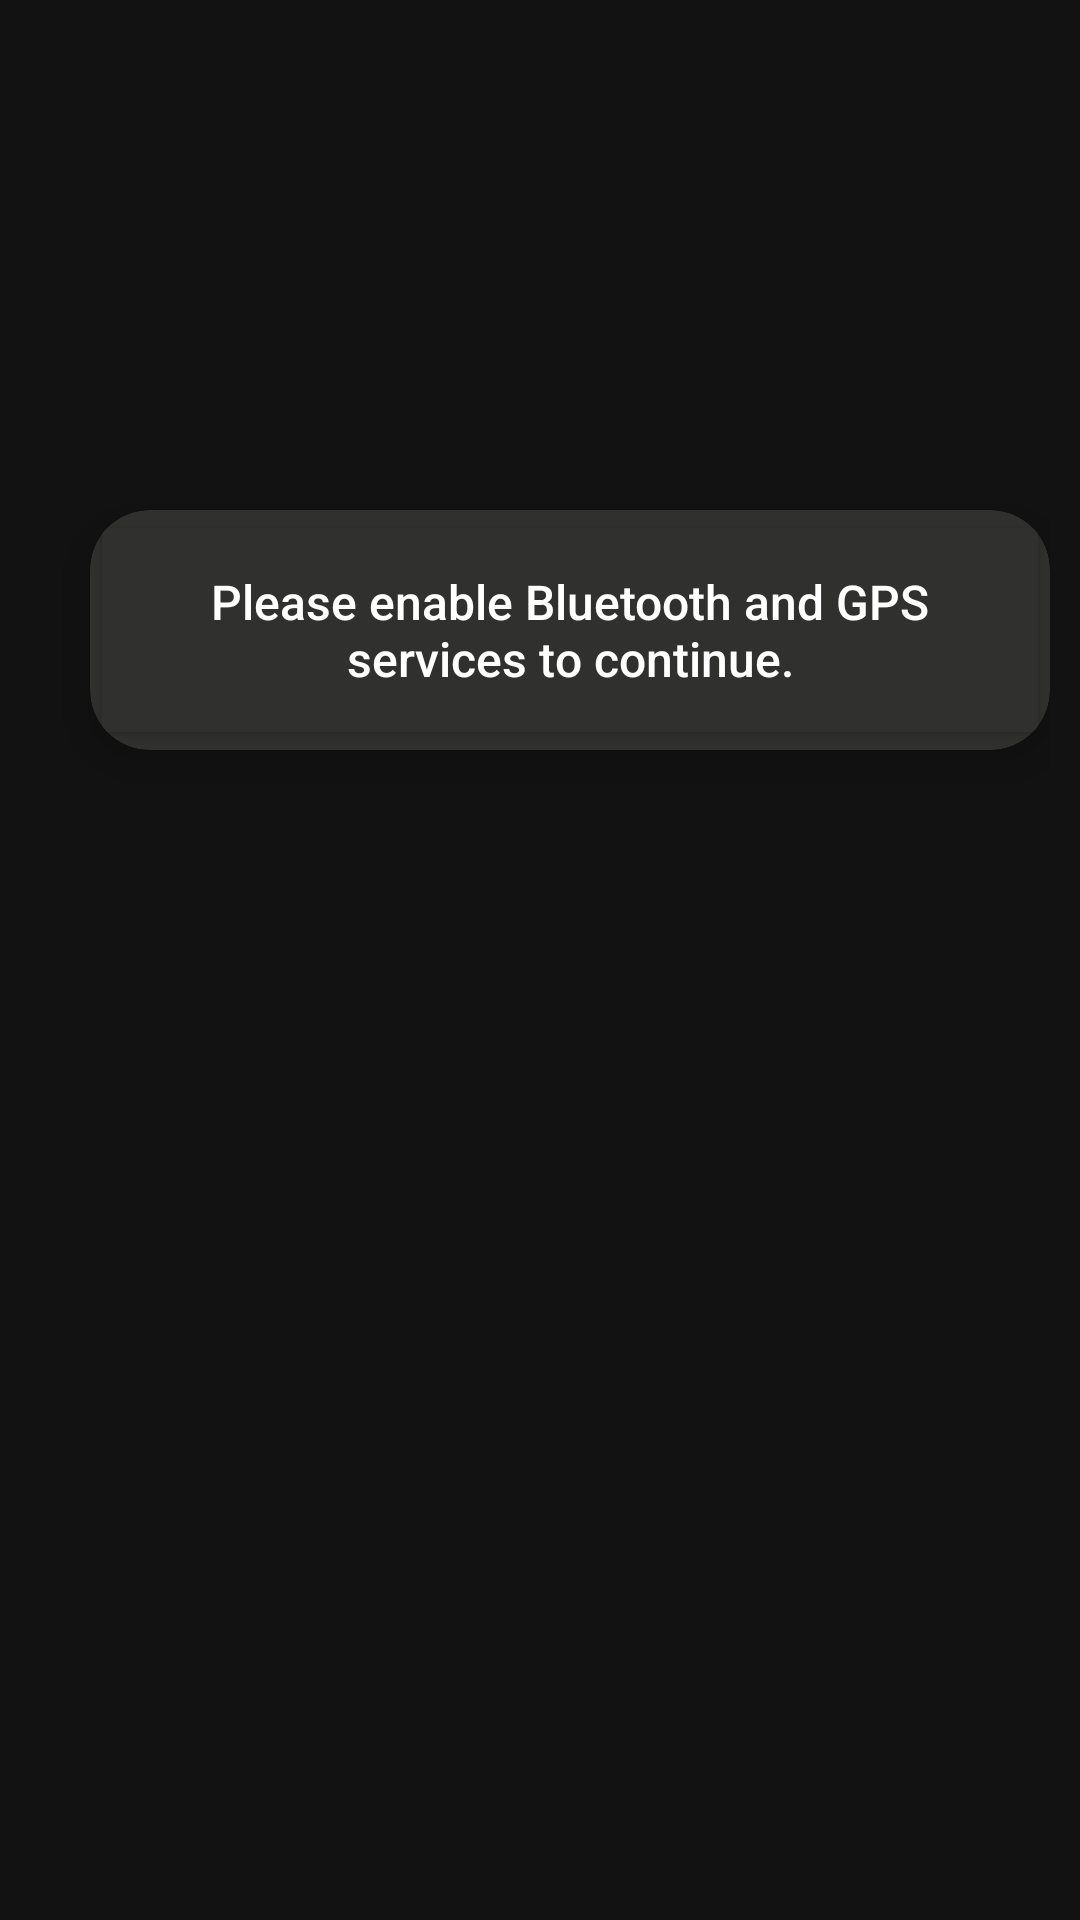

The Android layout XML behind this screen, and the referenced resources:
<!-- AndroidManifest.xml: application theme AppTheme -->
<!-- res/layout/permission_activity.xml -->
<?xml version="1.0" encoding="utf-8"?>
<RelativeLayout
    xmlns:android="http://schemas.android.com/apk/res/android"
    xmlns:app="http://schemas.android.com/apk/res-auto"
    android:layout_width="match_parent"
    android:layout_height="match_parent"
    android:orientation="vertical"
    android:padding="10sp"
   >
    <androidx.cardview.widget.CardView
        android:layout_width="350dp"
        android:layout_height="80dp"
        android:layout_marginTop="160dp"
        android:layout_marginLeft="20dp"
        android:layout_gravity="center"
        android:clickable="true"
        app:cardBackgroundColor="#30302e"
        app:cardCornerRadius="20dp"
        app:cardElevation="10dp"
       >

    
        <Button
            android:id="@+id/RequestPermission"
            android:layout_width="match_parent"
            android:layout_height="match_parent"

            android:backgroundTint="#30302e"
            android:contentDescription="Please enable Bluetooth and GPS services to continue."
            android:text="Please enable Bluetooth and GPS services to continue."
            android:textAllCaps="false"
            android:textColor="@color/white"
            android:textSize="16dp" />
    </androidx.cardview.widget.CardView>
</RelativeLayout>
<!-- resources referenced by this layout -->
<resources>
  <color name="white">#FFFFFFFF</color>
  <style name="AppTheme" parent="Theme.MaterialComponents.NoActionBar">
          
  
  
          <item name="colorAccent">@color/colorAccent</item>
          <item name="colorPrimary">@color/cream</item>
          <item name="colorPrimaryVariant">@color/peach</item>
          <item name="colorOnPrimary">@color/white</item>
          
          <item name="colorSecondary">@color/teal_200</item>
          <item name="colorSecondaryVariant">@color/teal_700</item>
          <item name="colorOnSecondary">@color/black</item>
          
  
      </style>
  <color name="colorAccent">#FF4081</color>
  <color name="cream"> #EBE2E2</color>
  <color name="peach">#E8D5C9</color>
  <color name="teal_200">#FF03DAC5</color>
  <color name="teal_700">#FF018786</color>
  <color name="black">#FF000000</color>
</resources>
